Photos from the image-classification dataset "images" in the GitHub repository BeObm/PlantGraphNet. Its 10 classes are: amm, calluna, empetrum, grass, lichens, myrica, non-vegetation, rosa rugosa, salix, trees.

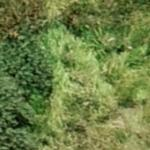
Label: myrica

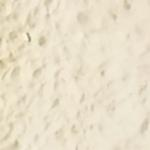
Label: non-vegetation

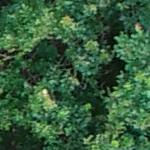
Label: trees

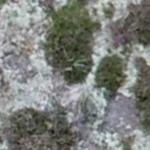
Label: lichens

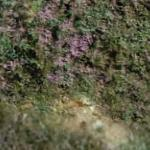
Label: calluna

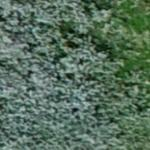
Label: salix
